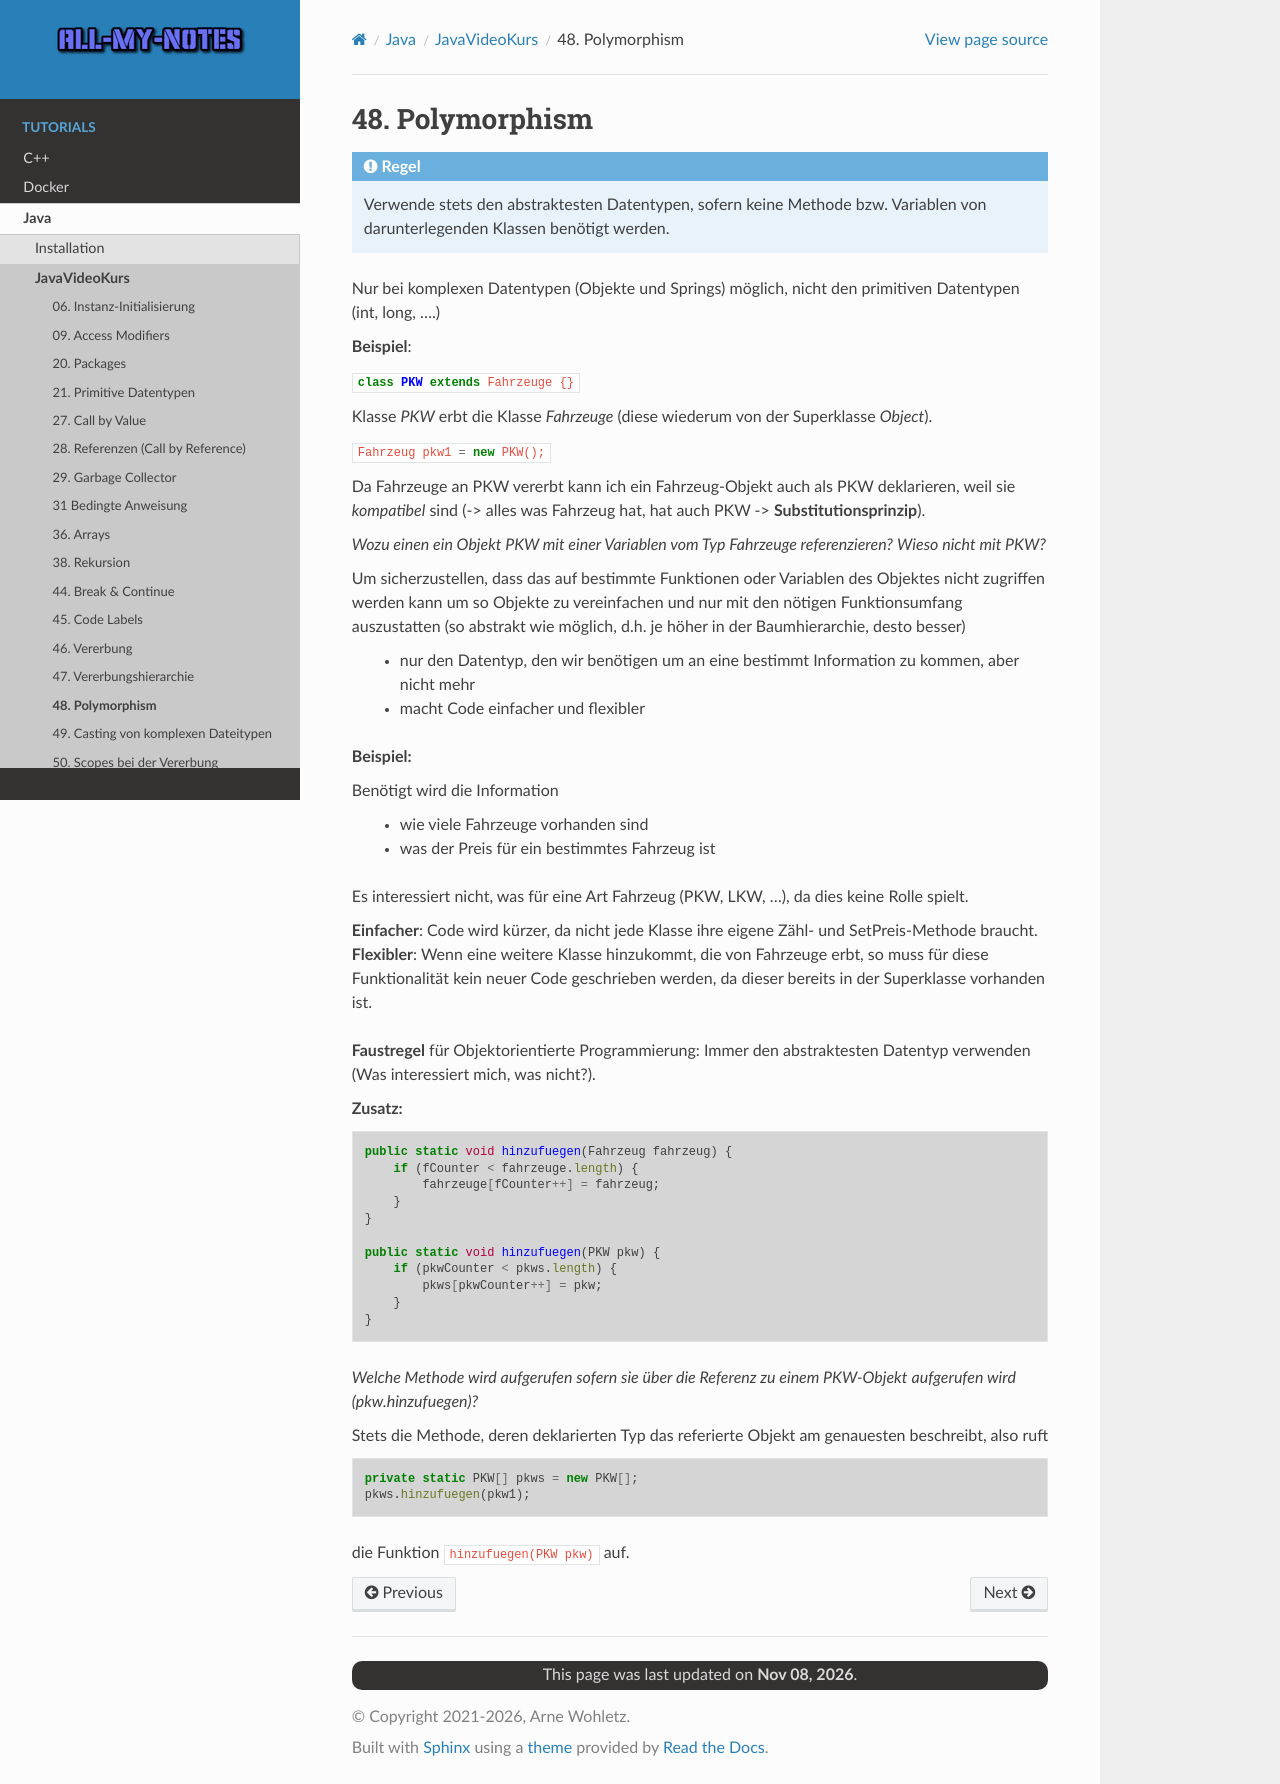

repository: arnewohletz/AllMyNotes · page: tutorial/java/javavideokurs/48_polymorphism.html · generator: sphinx

.. role:: java(code)
    :language: java
    :class: highlight

48. Polymorphism
================

.. admonition:: Regel

    Verwende stets den abstraktesten Datentypen, sofern keine Methode bzw. Variablen
    von darunterlegenden Klassen benötigt werden.

Nur bei komplexen Datentypen (Objekte und Springs) möglich, nicht den primitiven
Datentypen (int, long, ….)

**Beispiel**:

:java:`class PKW extends Fahrzeuge {}`

Klasse *PKW* erbt die Klasse *Fahrzeuge* (diese wiederum von der Superklasse *Object*).

:java:`Fahrzeug pkw1 = new PKW();`

Da Fahrzeuge an PKW vererbt kann ich ein Fahrzeug-Objekt auch als PKW deklarieren,
weil sie *kompatibel* sind (-> alles was Fahrzeug hat, hat auch PKW -> **Substitutionsprinzip**).

*Wozu einen ein Objekt PKW mit einer Variablen vom Typ Fahrzeuge referenzieren?*
*Wieso nicht mit PKW?*

Um sicherzustellen, dass das auf bestimmte Funktionen oder Variablen des Objektes
nicht zugriffen werden kann um so Objekte zu vereinfachen und nur mit den nötigen
Funktionsumfang auszustatten (so abstrakt wie möglich, d.h. je höher in der
Baumhierarchie, desto besser)

    * nur den Datentyp, den wir benötigen um an eine bestimmt Information zu kommen, aber nicht mehr
    * macht Code einfacher und flexibler

**Beispiel:**

Benötigt wird die Information

    * wie viele Fahrzeuge vorhanden sind
    * was der Preis für ein bestimmtes Fahrzeug ist

Es interessiert nicht, was für eine Art Fahrzeug (PKW, LKW, …), da dies keine
Rolle spielt.

| **Einfacher**: Code wird kürzer, da nicht jede Klasse ihre eigene Zähl- und
  SetPreis-Methode braucht.
| **Flexibler**: Wenn eine weitere Klasse hinzukommt, die von Fahrzeuge erbt, so
  muss für diese Funktionalität kein neuer Code geschrieben werden, da dieser
  bereits in der Superklasse vorhanden ist.

**Faustregel** für Objektorientierte Programmierung: Immer den abstraktesten Datentyp
verwenden (Was interessiert mich, was nicht?).

**Zusatz:**

.. code-block:: java

    public static void hinzufuegen(Fahrzeug fahrzeug) {
        if (fCounter < fahrzeuge.length) {
            fahrzeuge[fCounter++] = fahrzeug;
        }
    }

    public static void hinzufuegen(PKW pkw) {
        if (pkwCounter < pkws.length) {
            pkws[pkwCounter++] = pkw;
        }
    }

*Welche Methode wird aufgerufen sofern sie über die Referenz zu einem PKW-Objekt*
*aufgerufen wird (pkw.hinzufuegen)?*

Stets die Methode, deren deklarierten Typ das referierte Objekt am genauesten
beschreibt, also ruft

.. code-block:: java

    private static PKW[] pkws = new PKW[];
    pkws.hinzufuegen(pkw1);

die Funktion :java:`hinzufuegen(PKW pkw)` auf.
